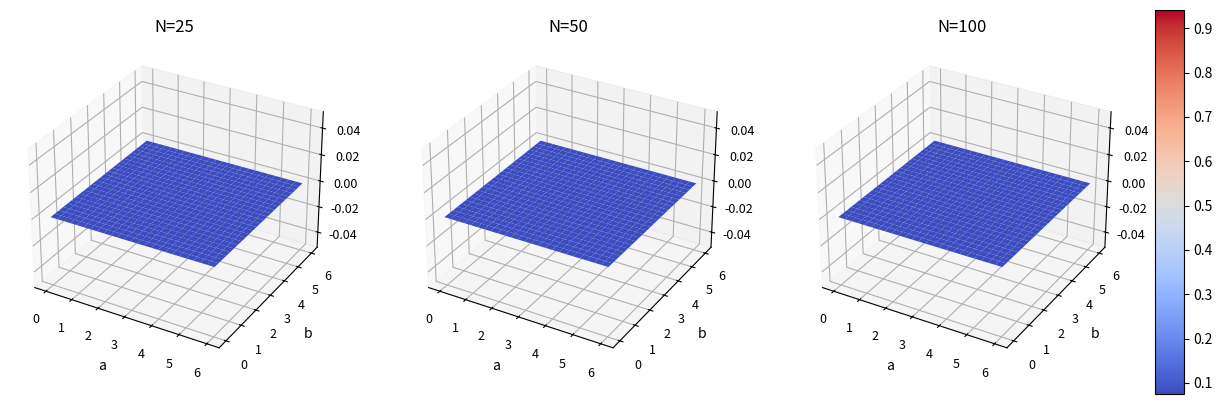

Source code (Python):
# Libraries
import numpy as np
import matplotlib as mpl
import matplotlib.pyplot as plt
import matplotlib.ticker as ticker
from collections import Counter
from mpl_toolkits.mplot3d import Axes3D

directory='brute_force'
start=1
qt=20
time=30000
sizes=[25,50,100]
fig = plt.figure(figsize=plt.figaspect(1.0/len(sizes)))
i=0
aParam = range(0,625,25)
bParam = range(0,625,25)
aLength=len(aParam)
bLength=len(bParam)
dim=(bLength,aLength)
for s in sizes:
    mat = np.zeros(dim)
    aKey = 0
    for a in aParam:
        bKey = bLength - 1
        for b in bParam:
            temp = 0
            
            folder = directory+"/101p"+str(s)+"a"+str(a)+"b"+str(b)
            try:
                for nb in range(start,start+qt):
                    with open(folder+'/stat_'+str(nb)) as f:
                        lines = f.readlines()
                        line = lines[-1]
                        arr = np.fromstring(line, dtype=float, sep=' ')
                        tempX = arr[0]
                        if(tempX==time):
                            temp += arr[4]/qt
            except:
                print("No file: "+folder+'/stat_'+str(nb))
            mat[bKey,aKey] = temp
            bKey -= 1
        aKey += 1

    npMat = np.matrix(mat)
    ax = fig.add_subplot(1, len(sizes), i+1, projection='3d')
    (x, y) = np.meshgrid(np.arange(npMat.shape[0]), np.arange(npMat.shape[1]))
    surf = ax.plot_surface(x,y, npMat, cmap=plt.cm.coolwarm,vmin=0.075, vmax=0.941)
##    orig_cmap = mpl.cm.gray
##    shifted_cmap = shiftedColorMap(orig_cmap, midpoint=0.5, name='shifted')
##    cb=axes[i].imshow(npMat, cmap='shifted', interpolation='none',vmin=0,vmax=1)
    ax.set_title("N="+str(s))
    ax.set_xlabel("a")
    ax.set_ylabel("b",rotation=0)

    #ax.xaxis.set_ticks(np.arange(min(aParam)/100.0, max(aParam)/100.0+0.25, 0.25))
    ax.tick_params(axis='both',labelsize=9)
    ax.xaxis.set_major_formatter(ticker.FuncFormatter(lambda x, pos: ('%.0f')%(x*0.25)))
    ax.yaxis.set_major_formatter(ticker.FuncFormatter(lambda y, pos: ('%.0f')%((bLength-1-y)*0.25)))
    ax.xaxis.set_major_locator(ticker.MultipleLocator(4))
    ax.yaxis.set_major_locator(ticker.MultipleLocator(4))
    #ax.invert_xaxis()
    ax.invert_yaxis()
    i+=1
    
    maxi = 0
    maxPara = (0,0)
    mini = 1
    minPara = (0,0)
    bKey = bLength-1
    for b in bParam:
        #print(max(mat[bKey]))
        aKey = 0
        for a in aParam:
            if(mat[bKey,aKey]>maxi):
                maxi=mat[bKey,aKey]
                maxPara=(a,b)
            if(mat[bKey,aKey]<mini):
                mini=mat[bKey,aKey]
                minPara=(a,b)
            aKey+=1
        bKey-=1
    print("max N="+str(s),maxi,maxPara)
    print("min N="+str(s),mini,minPara)

cbar_ax = fig.add_axes([0.92, 0.1, 0.02, 0.8])
fig.colorbar(surf,cax=cbar_ax)
plt.show()
